Run: headless pygame with SDL's dummy video driver; simulated clock (each Clock.tick advances the game by its frame time, no real sleeping); random seed 0; keys injected as events and as key.get_pressed() state; mouse plan: one left click at the window centre at the start of phase 2, then a move to the lower-right quarter at the start of phase 3; restart key SPACE tapped at the start of phases 3 and 4.
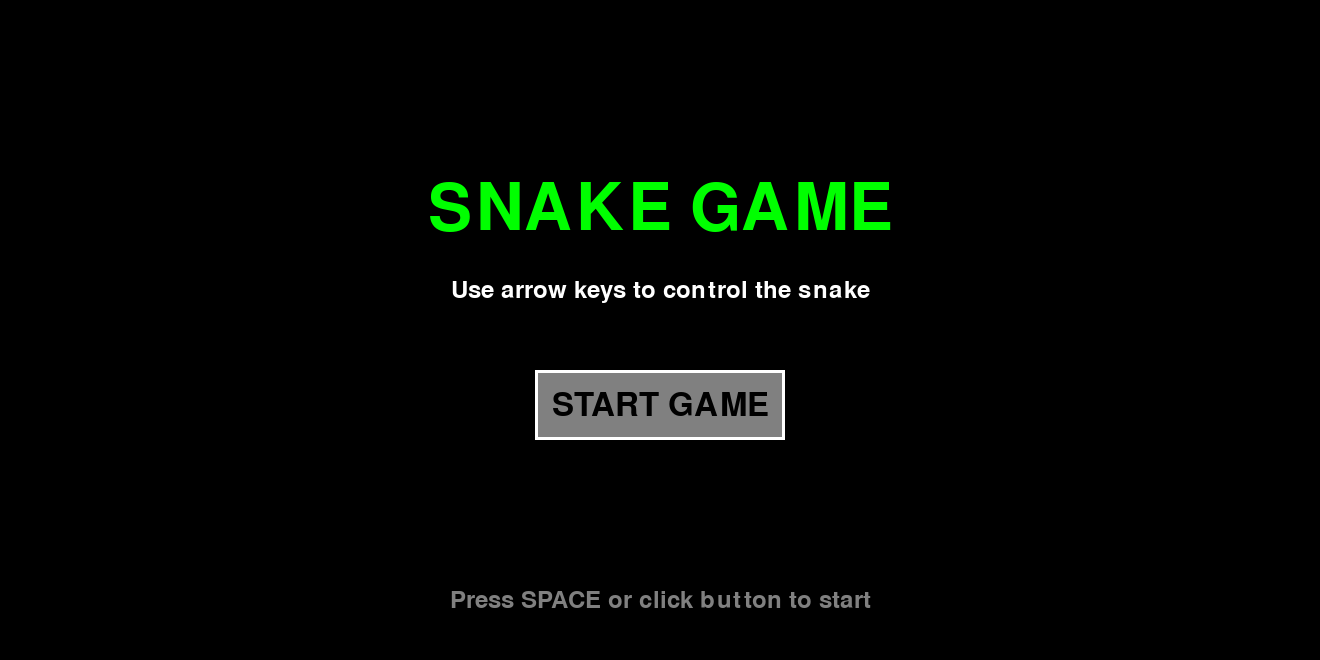
Frame 1 of 4 · flips 1–60 · no input
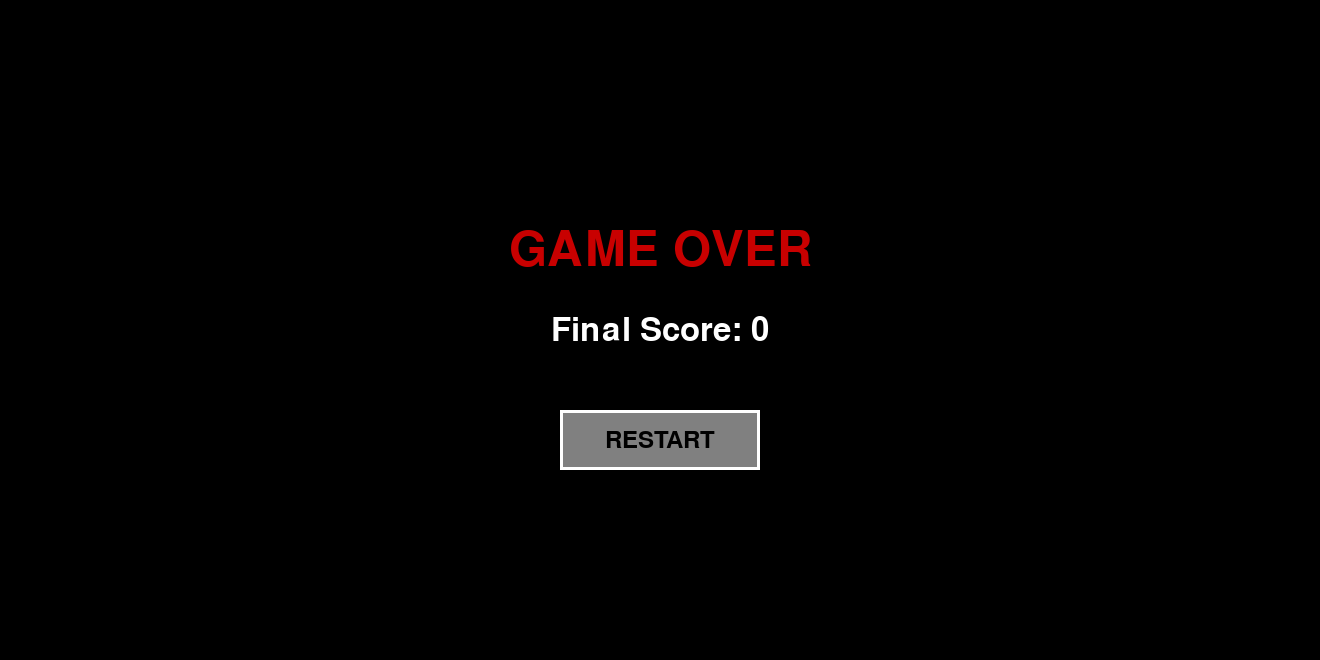
Frame 2 of 4 · flips 61–180 · clicked the window centre · tapped SPACE, RETURN · held RIGHT (→), D
Frame 3 of 4 · flips 181–300 · moved the mouse to the lower-right quarter · tapped SPACE · held DOWN (↓), S · screen unchanged from frame 2, image omitted
Frame 4 of 4 · flips 301–420 · tapped SPACE · held LEFT (←), A, UP (↑), W · screen unchanged from frame 3, image omitted

The pygame program that drew these frames:

import pygame
import random
from enum import Enum
from collections import namedtuple

pygame.init()

class Direction(Enum):
    RIGHT = 1
    LEFT = 2
    UP = 3
    DOWN = 4

Point = namedtuple('Point', 'x, y')

WHITE = (255, 255, 255)
RED = (200, 0, 0)
BLUE1 = (0, 0, 255)
BLUE2 = (0, 100, 255)
BLACK = (0, 0, 0)
GREEN = (0, 255, 0)
GRAY = (128, 128, 128)
YELLOW = (255, 255, 0)

BLOCK_SIZE = 20
SPEED = 15

class SnakeGame:

    def __init__(self, w=None, h=None):
        if w is None or h is None:
            screen_info = pygame.display.Info()
            screen_height = screen_info.current_h
            size = screen_height - 100
            size = (size // BLOCK_SIZE) * BLOCK_SIZE
            self.w = size * 2
            self.h = size
        else:
            self.w = w
            self.h = h
        self.display = pygame.display.set_mode((self.w, self.h))
        pygame.display.set_caption('Snake Game')
        self.clock = pygame.time.Clock()
        self.reset()

    def reset(self):
        self.direction = Direction.RIGHT

        self.head = Point((self.w//2//BLOCK_SIZE)*BLOCK_SIZE, (self.h//2//BLOCK_SIZE)*BLOCK_SIZE)
        self.snake = [self.head,
                      Point(self.head.x-BLOCK_SIZE, self.head.y),
                      Point(self.head.x-(2*BLOCK_SIZE), self.head.y)]

        self.score = 0
        self.food = None
        self._place_food()

    def _place_food(self):
        x = random.randint(0, (self.w-BLOCK_SIZE )//BLOCK_SIZE )*BLOCK_SIZE
        y = random.randint(0, (self.h-BLOCK_SIZE )//BLOCK_SIZE )*BLOCK_SIZE
        self.food = Point(x, y)
        if self.food in self.snake:
            self._place_food()

    def play_step(self):
        paused = False
        for event in pygame.event.get():
            if event.type == pygame.QUIT:
                pygame.quit()
                quit()
            if event.type == pygame.KEYDOWN:
                if event.key == pygame.K_LEFT:
                    if self.direction != Direction.RIGHT:
                        self.direction = Direction.LEFT
                elif event.key == pygame.K_RIGHT:
                    if self.direction != Direction.LEFT:
                        self.direction = Direction.RIGHT
                elif event.key == pygame.K_UP:
                    if self.direction != Direction.DOWN:
                        self.direction = Direction.UP
                elif event.key == pygame.K_DOWN:
                    if self.direction != Direction.UP:
                        self.direction = Direction.DOWN
                elif event.key == pygame.K_p or event.key == pygame.K_ESCAPE:
                    paused = True

        if paused:
            return False, self.score, True

        self._move(self.direction)
        self.snake.insert(0, self.head)

        game_over = False
        if self._is_collision():
            game_over = True
            return game_over, self.score, False

        if self.head == self.food:
            self.score += 1
            self._place_food()
        else:
            self.snake.pop()

        self._update_ui()
        self.clock.tick(SPEED)
        return game_over, self.score, False

    def _is_collision(self, pt=None):
        if pt is None:
            pt = self.head
        if pt.x > self.w - BLOCK_SIZE or pt.x < 0 or pt.y > self.h - BLOCK_SIZE or pt.y < 0:
            return True
        if pt in self.snake[1:]:
            return True

        return False

    def _update_ui(self):
        self.display.fill(BLACK)

        for pt in self.snake:
            pygame.draw.rect(self.display, BLUE1, pygame.Rect(pt.x, pt.y, BLOCK_SIZE, BLOCK_SIZE))
            pygame.draw.rect(self.display, BLUE2, pygame.Rect(pt.x+4, pt.y+4, 12, 12))

        pygame.draw.rect(self.display, RED, pygame.Rect(self.food.x, self.food.y, BLOCK_SIZE, BLOCK_SIZE))

        font = pygame.font.Font(None, 36)
        text = font.render("Score: " + str(self.score), True, WHITE)
        self.display.blit(text, [0, 0])
        pygame.display.flip()

    def _move(self, direction):
        x = self.head.x
        y = self.head.y
        if direction == Direction.RIGHT:
            x += BLOCK_SIZE
        elif direction == Direction.LEFT:
            x -= BLOCK_SIZE
        elif direction == Direction.DOWN:
            y += BLOCK_SIZE
        elif direction == Direction.UP:
            y -= BLOCK_SIZE

        self.head = Point(x, y)

    def _draw_game_over(self):
        self.display.fill(BLACK)

        font_large = pygame.font.Font(None, 72)
        font_medium = pygame.font.Font(None, 48)
        font_small = pygame.font.Font(None, 36)

        game_over_text = font_large.render('GAME OVER', True, RED)
        game_over_rect = game_over_text.get_rect(center=(self.w/2, self.h/2 - 80))
        self.display.blit(game_over_text, game_over_rect)

        score_text = font_medium.render(f'Final Score: {self.score}', True, WHITE)
        score_rect = score_text.get_rect(center=(self.w/2, self.h/2))
        self.display.blit(score_text, score_rect)

        button_width = 200
        button_height = 60
        button_x = self.w/2 - button_width/2
        button_y = self.h/2 + 80

        self.restart_button = pygame.Rect(button_x, button_y, button_width, button_height)

        mouse_pos = pygame.mouse.get_pos()
        if self.restart_button.collidepoint(mouse_pos):
            pygame.draw.rect(self.display, GREEN, self.restart_button)
        else:
            pygame.draw.rect(self.display, GRAY, self.restart_button)

        pygame.draw.rect(self.display, WHITE, self.restart_button, 3)

        restart_text = font_small.render('RESTART', True, BLACK)
        restart_rect = restart_text.get_rect(center=self.restart_button.center)
        self.display.blit(restart_text, restart_rect)

        pygame.display.flip()

    def _wait_for_restart(self):
        waiting = True
        while waiting:
            self.clock.tick(30)

            for event in pygame.event.get():
                if event.type == pygame.QUIT:
                    pygame.quit()
                    quit()
                if event.type == pygame.MOUSEBUTTONDOWN:
                    if self.restart_button.collidepoint(event.pos):
                        waiting = False
                        return True
                if event.type == pygame.KEYDOWN:
                    if event.key == pygame.K_SPACE or event.key == pygame.K_RETURN:
                        waiting = False
                        return True

            self._draw_game_over()

        return False

    def _draw_start_menu(self):
        self.display.fill(BLACK)

        font_title = pygame.font.Font(None, 96)
        font_subtitle = pygame.font.Font(None, 36)
        font_button = pygame.font.Font(None, 48)

        title_text = font_title.render('SNAKE GAME', True, GREEN)
        title_rect = title_text.get_rect(center=(self.w/2, self.h/2 - 120))
        self.display.blit(title_text, title_rect)

        subtitle_text = font_subtitle.render('Use arrow keys to control the snake', True, WHITE)
        subtitle_rect = subtitle_text.get_rect(center=(self.w/2, self.h/2 - 40))
        self.display.blit(subtitle_text, subtitle_rect)

        button_width = 250
        button_height = 70
        button_x = self.w/2 - button_width/2
        button_y = self.h/2 + 40

        self.start_button = pygame.Rect(button_x, button_y, button_width, button_height)

        mouse_pos = pygame.mouse.get_pos()
        if self.start_button.collidepoint(mouse_pos):
            pygame.draw.rect(self.display, GREEN, self.start_button)
        else:
            pygame.draw.rect(self.display, GRAY, self.start_button)

        pygame.draw.rect(self.display, WHITE, self.start_button, 3)

        start_text = font_button.render('START GAME', True, BLACK)
        start_rect = start_text.get_rect(center=self.start_button.center)
        self.display.blit(start_text, start_rect)

        hint_text = font_subtitle.render('Press SPACE or click button to start', True, GRAY)
        hint_rect = hint_text.get_rect(center=(self.w/2, self.h - 60))
        self.display.blit(hint_text, hint_rect)

        pygame.display.flip()

    def _wait_for_start(self):
        waiting = True
        while waiting:
            self.clock.tick(30)

            for event in pygame.event.get():
                if event.type == pygame.QUIT:
                    pygame.quit()
                    quit()
                if event.type == pygame.MOUSEBUTTONDOWN:
                    if self.start_button.collidepoint(event.pos):
                        waiting = False
                        return True
                if event.type == pygame.KEYDOWN:
                    if event.key == pygame.K_SPACE or event.key == pygame.K_RETURN:
                        waiting = False
                        return True

            self._draw_start_menu()

        return False

    def _draw_pause_screen(self):
        overlay = pygame.Surface((self.w, self.h))
        overlay.set_alpha(180)
        overlay.fill(BLACK)
        self.display.blit(overlay, (0, 0))

        font_large = pygame.font.Font(None, 96)
        font_small = pygame.font.Font(None, 36)

        pause_text = font_large.render('PAUSED', True, YELLOW)
        pause_rect = pause_text.get_rect(center=(self.w/2, self.h/2 - 60))
        self.display.blit(pause_text, pause_rect)

        resume_text = font_small.render('Press P or ESC to resume', True, WHITE)
        resume_rect = resume_text.get_rect(center=(self.w/2, self.h/2 + 20))
        self.display.blit(resume_text, resume_rect)

        quit_text = font_small.render('Press Q to quit', True, WHITE)
        quit_rect = quit_text.get_rect(center=(self.w/2, self.h/2 + 60))
        self.display.blit(quit_text, quit_rect)

        pygame.display.flip()

    def _handle_pause(self):
        paused = True
        while paused:
            self.clock.tick(30)

            for event in pygame.event.get():
                if event.type == pygame.QUIT:
                    pygame.quit()
                    quit()
                if event.type == pygame.KEYDOWN:
                    if event.key == pygame.K_p or event.key == pygame.K_ESCAPE:
                        paused = False
                    elif event.key == pygame.K_q:
                        return False

            self._draw_pause_screen()

        return True


if __name__ == '__main__':
    game = SnakeGame()

    game._draw_start_menu()
    if not game._wait_for_start():
        pygame.quit()
        quit()

    while True:
        game_over, score, paused = game.play_step()

        if paused:
            if not game._handle_pause():
                break

        if game_over:
            game._draw_game_over()
            if game._wait_for_restart():
                game.reset()
            else:
                break

    pygame.quit()
